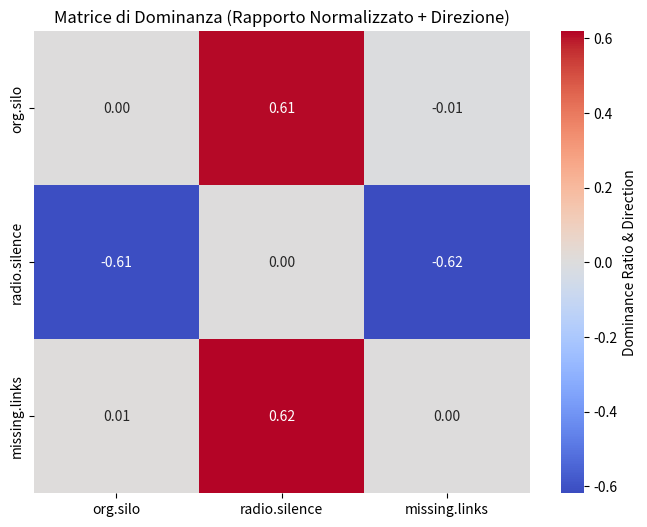
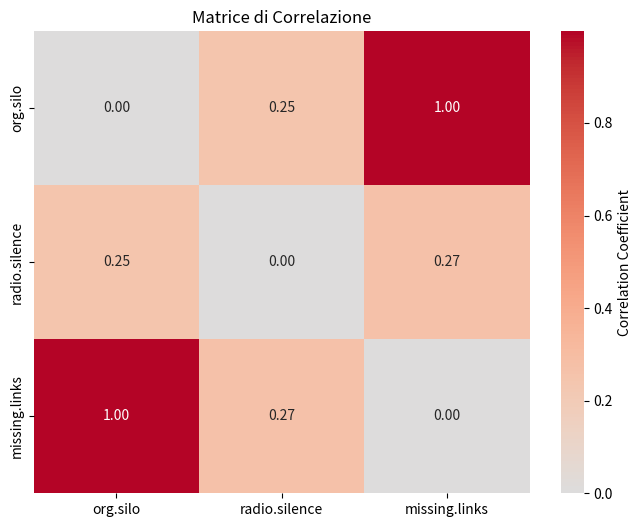
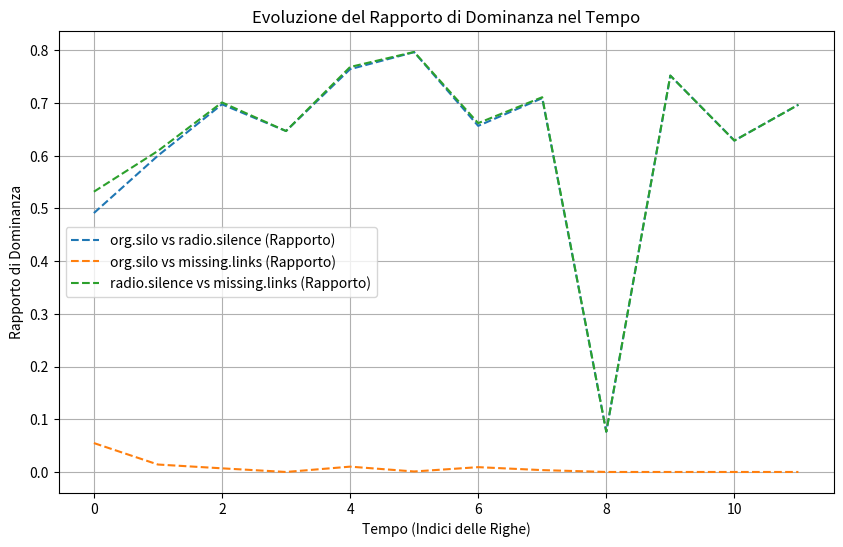
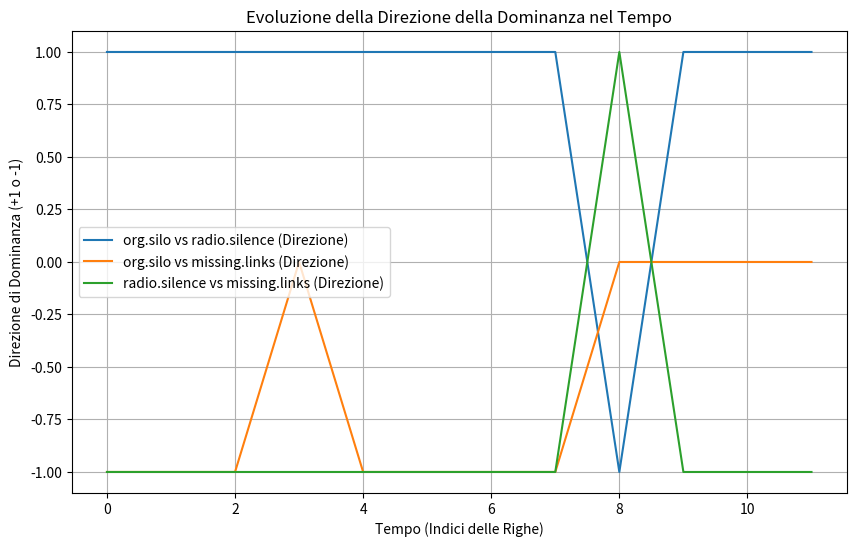
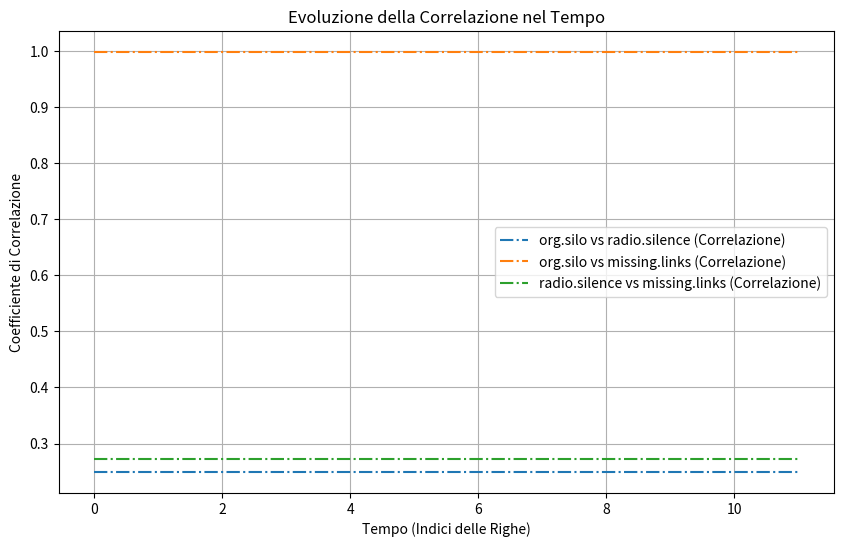

Reproduce these figures in Python, in order.
import pandas as pd
import numpy as np
import seaborn as sns
import matplotlib.pyplot as plt

# Dati
data = pd.DataFrame({
    "org.silo": [293, 384, 359, 275, 441, 538, 217, 141, 121, 120, 114, 151],
    "radio.silence": [100, 96, 64, 59, 59, 61, 45, 24, 141, 17, 26, 27],
    "missing.links": [327, 395, 364, 275, 450, 539, 221, 142, 121, 120, 114, 151]
})

# Crea una matrice di dominanza
columns = data.columns
dominance_matrix = np.zeros((len(columns), len(columns)))
correlation_matrix = np.zeros((len(columns), len(columns)))

# Calcola il rapporto, la direzione di dominanza e la correlazione per tutte le coppie di variabili
for i in range(len(columns)):
    for j in range(len(columns)):
        if i != j:
            # Calcola il rapporto di dominanza (normalizzato)
            dominance_ratio = np.abs(data[columns[i]] - data[columns[j]]) / (data[columns[i]] + data[columns[j]] + 1e-9)

            # Calcola la direzione della dominanza (+1 se smell1 > smell2, -1 se smell2 > smell1)
            dominance_direction = np.sign(data[columns[i]] - data[columns[j]])

            # Combinare il rapporto e la direzione e calcolare la media
            dominance_matrix[i, j] = np.mean(dominance_ratio * dominance_direction)

            # Calcolare la correlazione tra le due variabili
            correlation_matrix[i, j] = np.corrcoef(data[columns[i]], data[columns[j]])[0, 1]

# Creare DataFrame dalla matrice di dominanza e correlazione
dominance_df = pd.DataFrame(dominance_matrix, columns=columns, index=columns)
correlation_df = pd.DataFrame(correlation_matrix, columns=columns, index=columns)

# Mostra le matrici
print("Matrice di Dominanza (Rapporto Normalizzato + Direzione):")
print(dominance_df)
print("\nMatrice di Correlazione:")
print(correlation_df)

# Visualizzare la matrice di dominanza come heatmap
plt.figure(figsize=(8, 6))
sns.heatmap(dominance_df, annot=True, cmap="coolwarm", center=0, fmt=".2f",
            cbar_kws={'label': 'Dominance Ratio & Direction'})
plt.title('Matrice di Dominanza (Rapporto Normalizzato + Direzione)')
plt.show()

# Visualizzare la matrice di correlazione come heatmap
plt.figure(figsize=(8, 6))
sns.heatmap(correlation_df, annot=True, cmap="coolwarm", center=0, fmt=".2f",
            cbar_kws={'label': 'Correlation Coefficient'})
plt.title('Matrice di Correlazione')
plt.show()

# Aggiungere grafico del cambiamento del rapporto di dominanza nel tempo per ogni coppia di colonne
plt.figure(figsize=(10, 6))

# Itera attraverso tutte le coppie di colonne
for i in range(len(columns)):
    for j in range(i + 1, len(columns)):  # Evita di ripetere la stessa coppia
        # Calcola il rapporto di dominanza per ogni riga del DataFrame
        dominance_ratio_series = np.abs(data[columns[i]] - data[columns[j]]) / (
                    data[columns[i]] + data[columns[j]] + 1e-9)

        # Traccia il grafico per il rapporto di dominanza
        plt.plot(dominance_ratio_series, label=f'{columns[i]} vs {columns[j]} (Rapporto)', linestyle='--')

# Aggiungere dettagli al grafico
plt.title('Evoluzione del Rapporto di Dominanza nel Tempo')
plt.xlabel('Tempo (Indici delle Righe)')
plt.ylabel('Rapporto di Dominanza')
plt.legend()
plt.grid(True)
plt.show()

# Aggiungere grafico della direzione della dominanza nel tempo per ogni coppia di colonne
plt.figure(figsize=(10, 6))

# Itera attraverso tutte le coppie di colonne
for i in range(len(columns)):
    for j in range(i + 1, len(columns)):  # Evita di ripetere la stessa coppia
        # Calcola la direzione della dominanza per ogni riga del DataFrame (+1 o -1)
        dominance_direction_series = np.sign(data[columns[i]] - data[columns[j]])

        # Traccia il grafico per la direzione di dominanza
        plt.plot(dominance_direction_series, label=f'{columns[i]} vs {columns[j]} (Direzione)', linestyle='-')

# Aggiungere dettagli al grafico
plt.title('Evoluzione della Direzione della Dominanza nel Tempo')
plt.xlabel('Tempo (Indici delle Righe)')
plt.ylabel('Direzione di Dominanza (+1 o -1)')
plt.legend()
plt.grid(True)
plt.show()

# Aggiungere grafico della correlazione nel tempo per ogni coppia di colonne
plt.figure(figsize=(10, 6))

# Itera attraverso tutte le coppie di colonne
for i in range(len(columns)):
    for j in range(i + 1, len(columns)):  # Evita di ripetere la stessa coppia
        # Calcola la correlazione per ogni riga del DataFrame
        correlation_series = np.corrcoef(data[columns[i]], data[columns[j]])[0, 1]

        # Traccia il grafico per la correlazione
        plt.plot([correlation_series] * len(data), label=f'{columns[i]} vs {columns[j]} (Correlazione)', linestyle='-.')

# Aggiungere dettagli al grafico
plt.title('Evoluzione della Correlazione nel Tempo')
plt.xlabel('Tempo (Indici delle Righe)')
plt.ylabel('Coefficiente di Correlazione')
plt.legend()
plt.grid(True)
plt.show()
